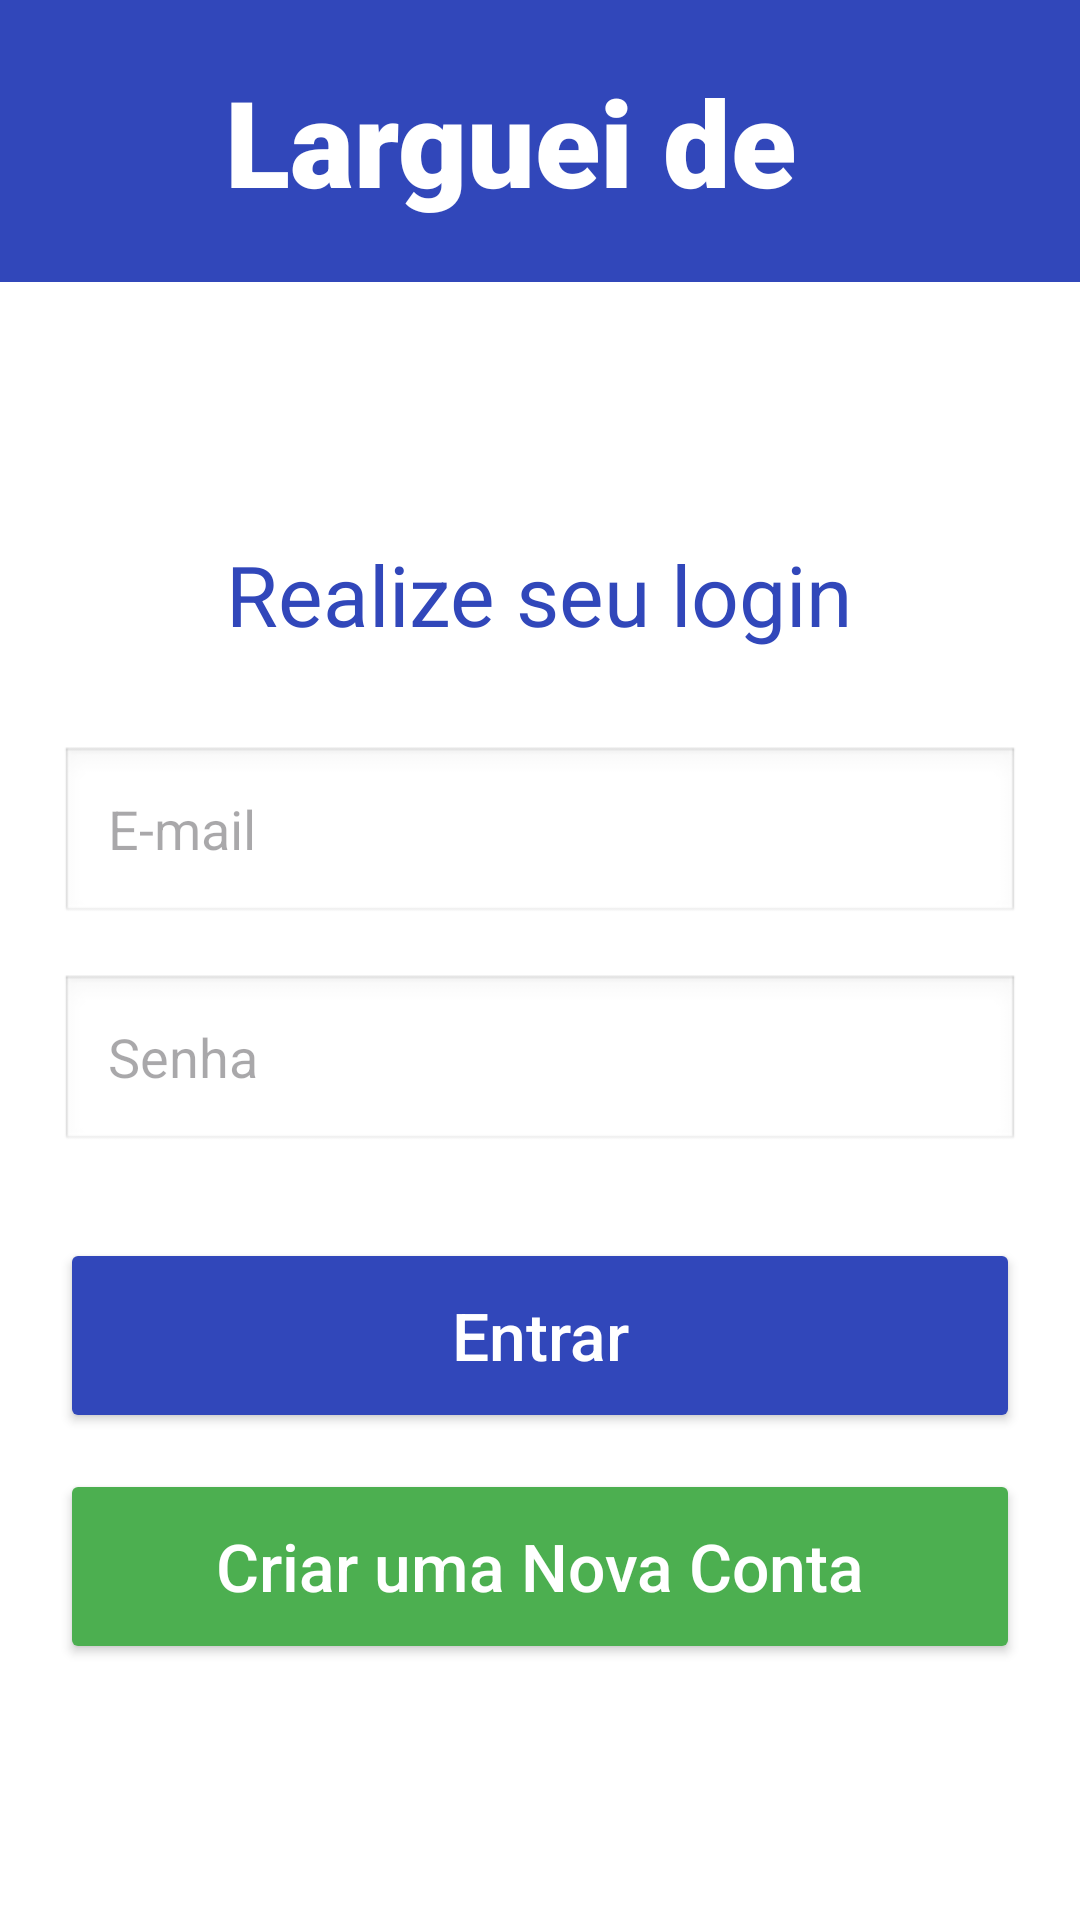

Reconstruct the res/layout file that produces this screen, plus the resources it refers to.
<!-- AndroidManifest.xml: application theme Theme.Larguei_de_mao -->
<!-- res/layout/activity_login.xml -->
<?xml version="1.0" encoding="utf-8"?>
<LinearLayout xmlns:android="http://schemas.android.com/apk/res/android"
    xmlns:app="http://schemas.android.com/apk/res-auto"
    xmlns:tools="http://schemas.android.com/tools"
    android:id="@+id/main"
    android:layout_width="match_parent"
    android:layout_height="match_parent"
    android:background="#FFFFFF"
    android:orientation="vertical"
    tools:context=".Login">

    
    <LinearLayout
        android:layout_width="match_parent"
        android:layout_height="94dp"
        android:background="#3147BA"
        android:gravity="center_vertical"
        android:orientation="horizontal"
        android:paddingStart="8dp"
        android:paddingEnd="16dp">

        <ImageView
            android:layout_width="59dp"
            android:layout_height="59dp"
            android:layout_marginEnd="8dp"
            android:contentDescription="Logo Larguei de Mão" />

        <TextView
            android:layout_width="0dp"
            android:layout_height="wrap_content"
            android:layout_weight="1"
            android:fontFamily="sans-serif-black"
            android:maxLines="1"
            android:text="Larguei de Mão"
            android:textColor="#FFFFFF"
            android:textSize="40dp" />
    </LinearLayout>

    
    <LinearLayout
        android:layout_width="match_parent"
        android:layout_height="0dp"
        android:layout_weight="1"
        android:gravity="center"
        android:orientation="vertical"
        android:paddingStart="20dp"
        android:paddingEnd="20dp">


        <TextView
            android:layout_width="wrap_content"
            android:layout_height="wrap_content"
            android:layout_marginBottom="32dp"
            android:fontFamily="sans-serif-bold"
            android:text="Realize seu login"
            android:textColor="#3147BA"
            android:textSize="28sp" />

        <EditText
            android:id="@+id/et_email"
            android:layout_width="match_parent"
            android:layout_height="60dp"
            android:background="@android:drawable/edit_text"
            android:hint="E-mail"
            android:inputType="textEmailAddress"
            android:paddingStart="16dp"
            android:paddingEnd="16dp"
            android:textSize="18sp" />


        <EditText
            android:id="@+id/et_senha"
            android:layout_width="match_parent"
            android:layout_height="60dp"
            android:layout_marginTop="16dp"
            android:background="@android:drawable/edit_text"
            android:hint="Senha"
            android:inputType="textPassword"
            android:paddingStart="16dp"
            android:paddingEnd="16dp"
            android:textSize="18sp" />


        <Button
            android:id="@+id/bt_entrar"
            android:layout_width="match_parent"
            android:layout_height="65dp"
            android:layout_marginTop="28dp"
            android:backgroundTint="#3147BA"
            android:text="Entrar"
            android:textAllCaps="false"
            android:textColor="#FFFFFF"
            android:textSize="22sp"
            app:cornerRadius="14dp" />


        <Button
            android:id="@+id/bt_cadastrar"
            android:layout_width="match_parent"
            android:layout_height="65dp"
            android:layout_marginTop="12dp"
            android:backgroundTint="#4CAF50"
            android:text="Criar uma Nova Conta"
            android:textAllCaps="false"
            android:textColor="#FFFFFF"
            android:textSize="22sp"
            app:cornerRadius="14dp" />

    </LinearLayout>
</LinearLayout>
<!-- resources referenced by this layout -->
<resources>
  <style name="Theme.Larguei_de_mao" parent="Base.Theme.Larguei_de_mao" />
  <style name="Base.Theme.Larguei_de_mao" parent="Theme.Material3.DayNight.NoActionBar">
          
          
      </style>
</resources>
